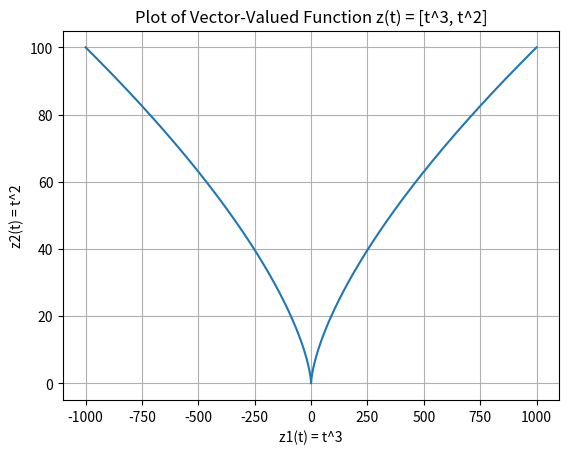

Python code for this plot:
import matplotlib.pyplot as plt
import numpy as np

# Definer t-verdier
t_values = np.linspace(-10, 10, 500)

# Definer z1(t) = t^3 og z2(t) = t^2
z1_values = t_values ** 3
z2_values = t_values ** 2

# Plot vektorverdiert funksjon z(t) = [z1(t), z2(t)]
plt.figure()
plt.title('Plot of Vector-Valued Function z(t) = [t^3, t^2]')
plt.xlabel('z1(t) = t^3')
plt.ylabel('z2(t) = t^2')
plt.grid(True)
plt.plot(z1_values, z2_values)
plt.show()
